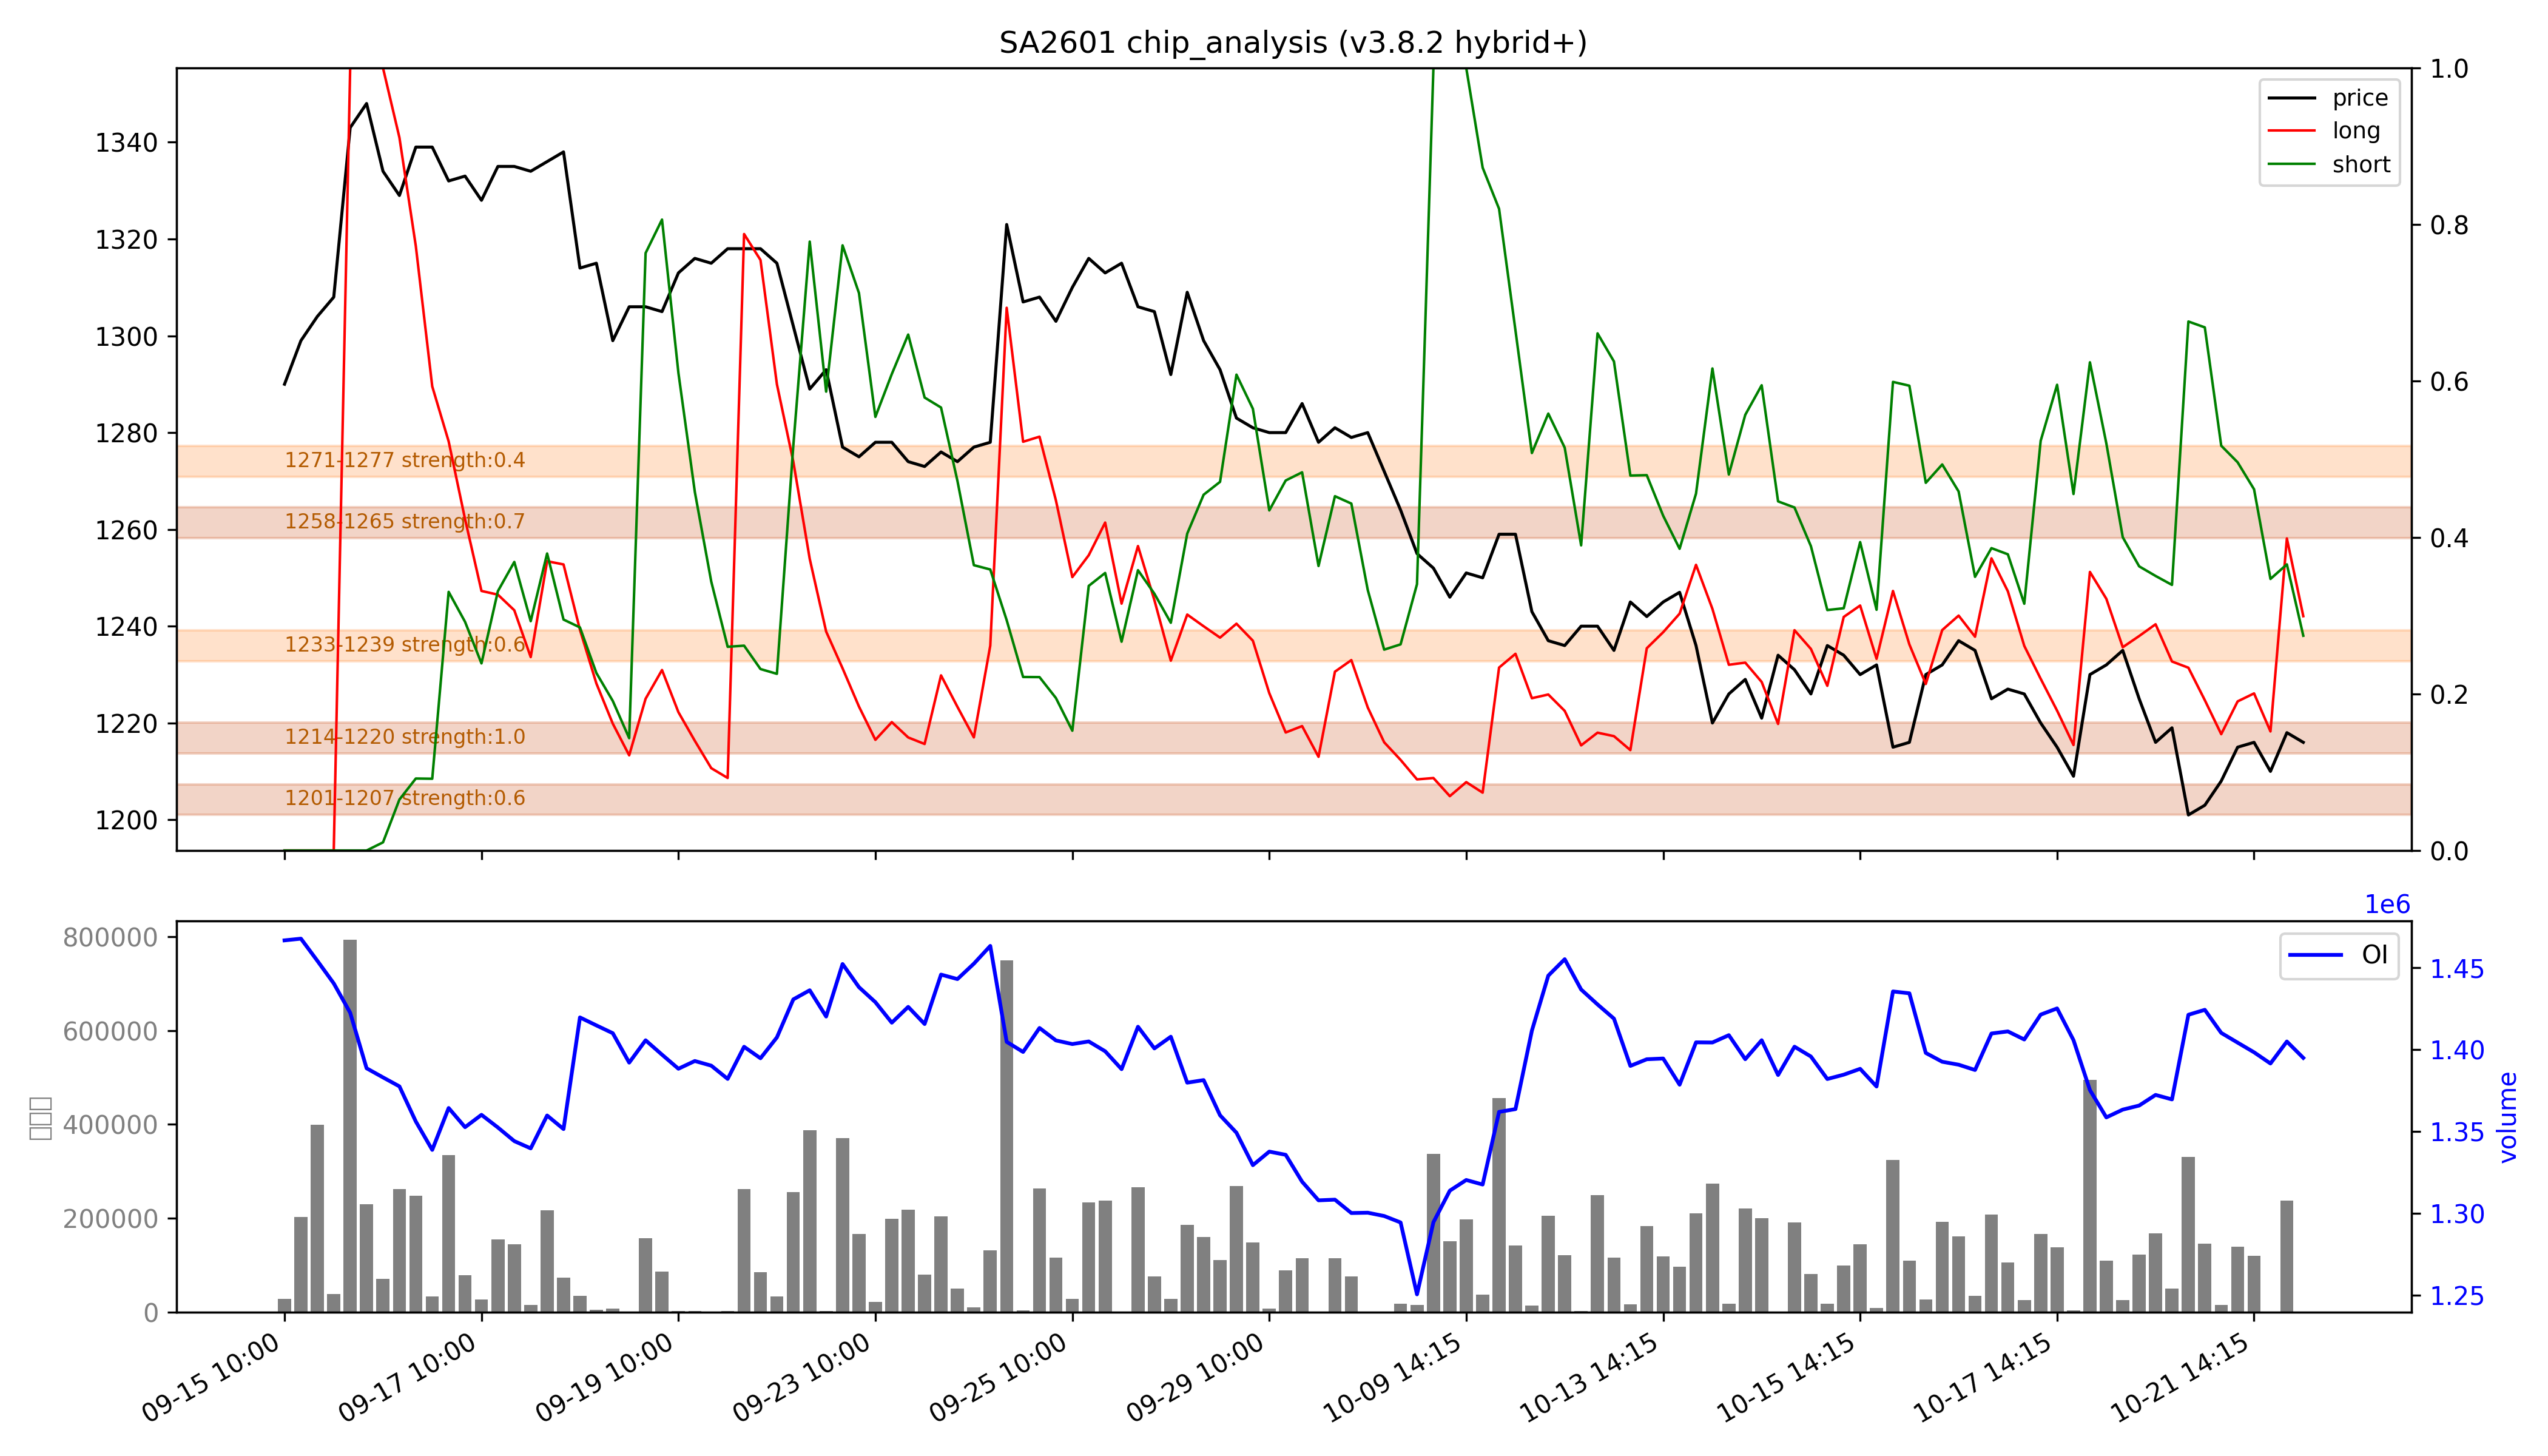

Source data for this figure (header and first rows):
low, high, recent_strength, all_strength, avg_strength, persistent, zone_type
1201, 1207, 0.6, 0.6, 0.6, True, 持久区
1214, 1220, 强：1.0, 强：1.0, 强：1.0, True, 持久区
1233, 1239, 0.6, 0.6, 0.6, False, 短期区
1258, 1265, 0.7, 0.7, 0.7, True, 持久区
1271, 1277, 0.0, 0.8, 0.4, False, 短期区
